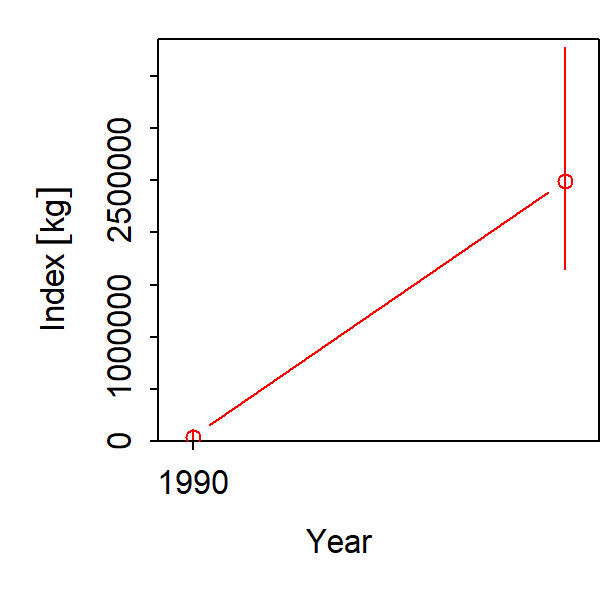

Values plotted in this chart, from the file beside it:
Year, Unit, Estimate, SD_log, SD_mt
1990, [kg], 43371, 1.016, 44059
1991, [kg], 209363, 1.433, 299962
1992, [kg], 209363, 1.433, 299962
1993, [kg], 209363, 1.433, 299962
1994, [kg], 209363, 1.433, 299962
1995, [kg], 209363, 1.433, 299962
1996, [kg], 209363, 1.433, 299962
1997, [kg], 209363, 1.433, 299962
1998, [kg], 209363, 1.433, 299962
1999, [kg], 209363, 1.433, 299962
2000, [kg], 209363, 1.433, 299962
2001, [kg], 209363, 1.433, 299962
2002, [kg], 209363, 1.433, 299962
2003, [kg], 209363, 1.433, 299962
2004, [kg], 209363, 1.433, 299962
2005, [kg], 209363, 1.433, 299962
2006, [kg], 209363, 1.433, 299962
2007, [kg], 209363, 1.433, 299962
2008, [kg], 209363, 1.433, 299962
2009, [kg], 209363, 1.433, 299962
2010, [kg], 209363, 1.433, 299962
2011, [kg], 209363, 1.433, 299962
2012, [kg], 2492569, 0.4146, 1033366
